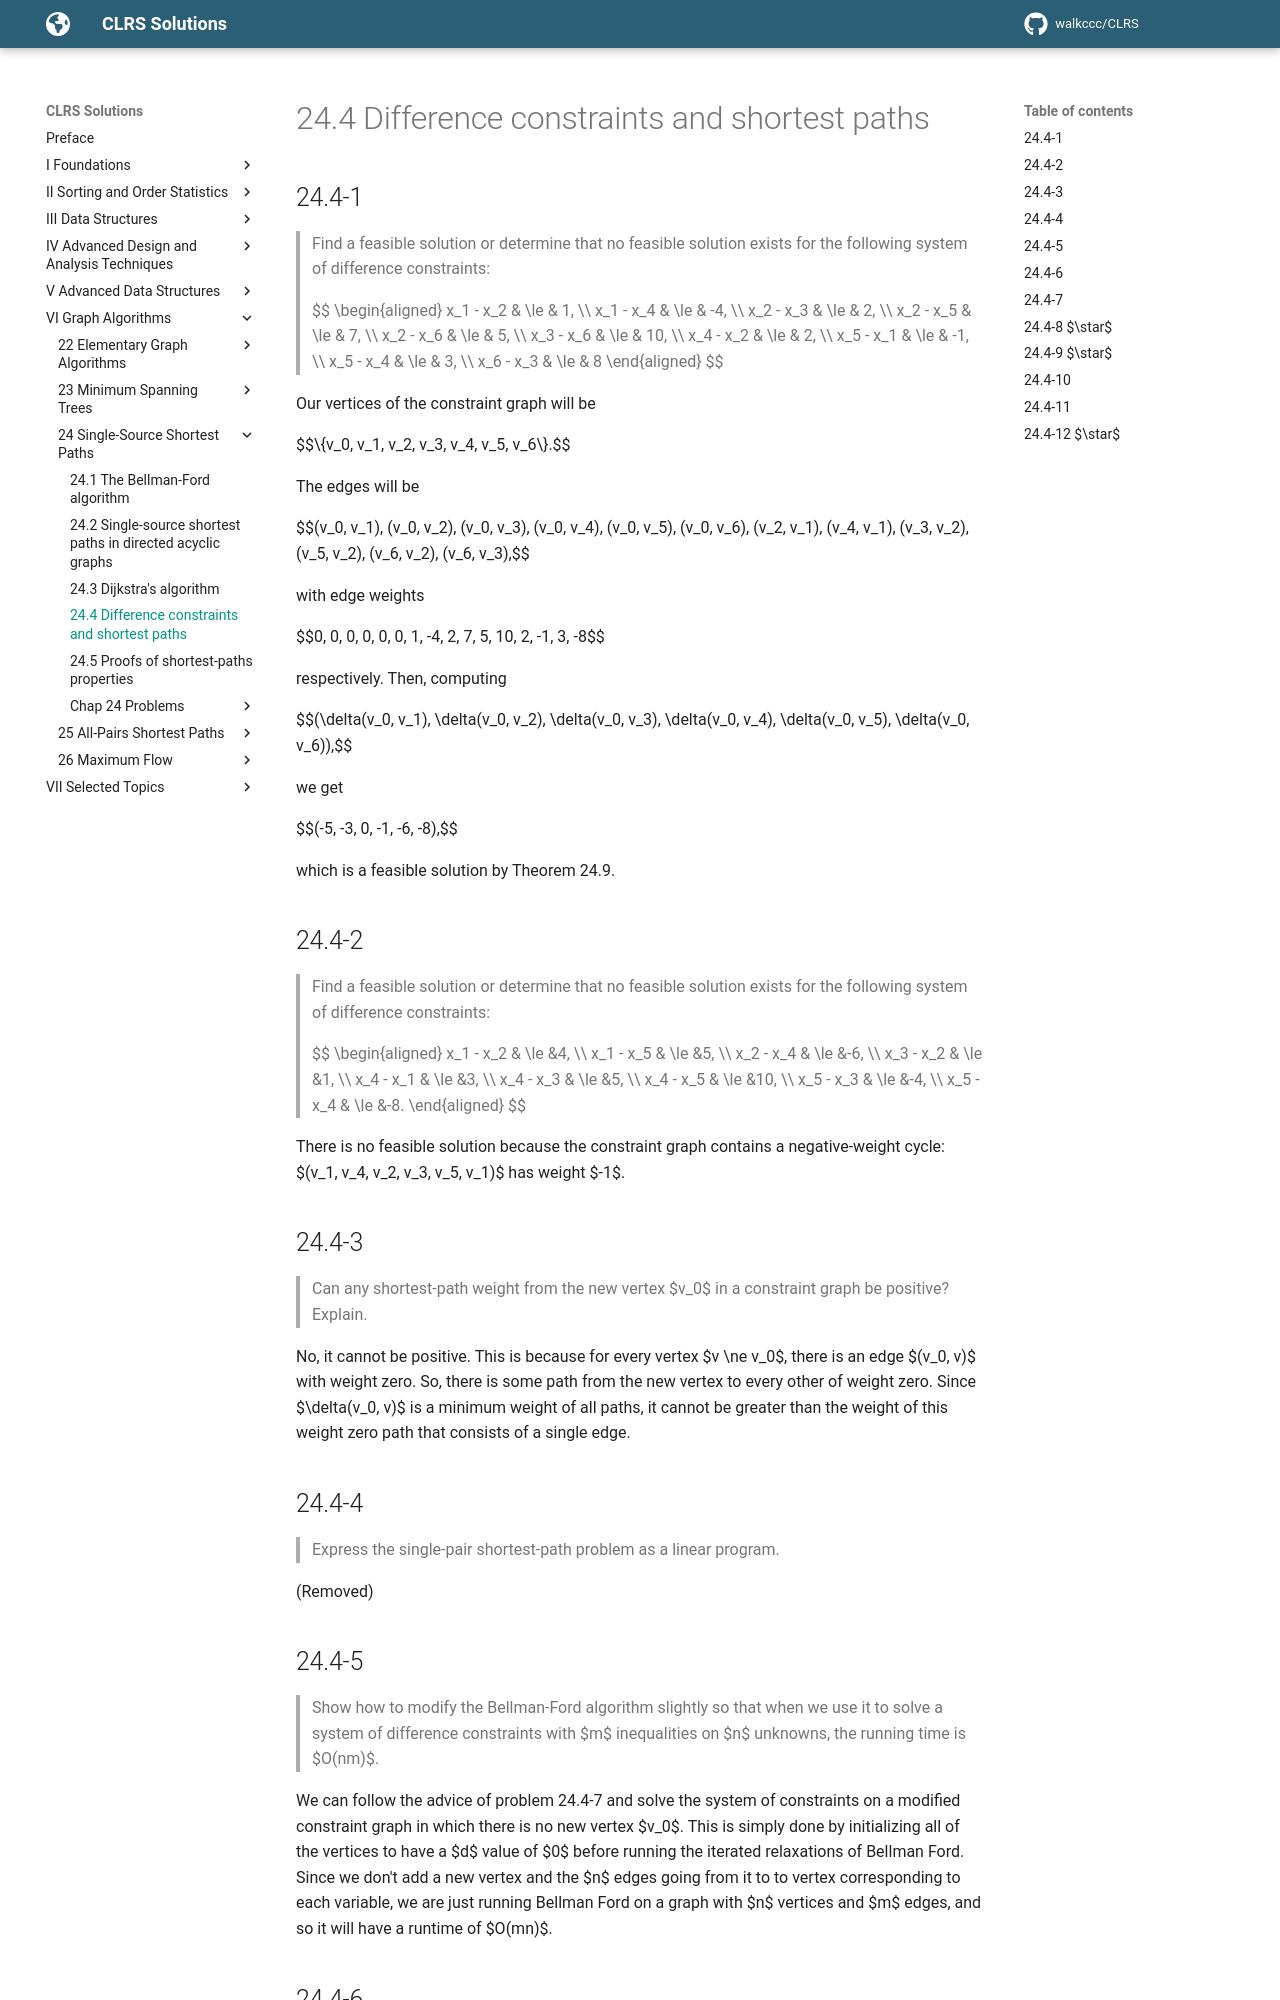

repository: walkccc/CLRS · page: Chap24/24.4/index.html · generator: mkdocs

## 24.4-1

> Find a feasible solution or determine that no feasible solution exists for the following system of difference constraints:
>
> $$
> \begin{aligned}
> x_1 - x_2 & \le & 1,  \\\\
> x_1 - x_4 & \le & -4, \\\\
> x_2 - x_3 & \le & 2,  \\\\
> x_2 - x_5 & \le & 7,  \\\\
> x_2 - x_6 & \le & 5,  \\\\
> x_3 - x_6 & \le & 10, \\\\
> x_4 - x_2 & \le & 2,  \\\\
> x_5 - x_1 & \le & -1, \\\\
> x_5 - x_4 & \le & 3,  \\\\
> x_6 - x_3 & \le & 8
> \end{aligned}
> $$

Our vertices of the constraint graph will be

$$\\{v_0, v_1, v_2, v_3, v_4, v_5, v_6\\}.$$

The edges will be

$$(v_0, v_1), (v_0, v_2), (v_0, v_3), (v_0, v_4), (v_0, v_5), (v_0, v_6), (v_2, v_1), (v_4, v_1), (v_3, v_2), (v_5, v_2), (v_6, v_2), (v_6, v_3),$$

with edge weights

$$0, 0, 0, 0, 0, 0, 1, -4, 2, 7, 5, 10, 2, -1, 3, -8$$

respectively. Then, computing

$$(\delta(v_0, v_1), \delta(v_0, v_2), \delta(v_0, v_3), \delta(v_0, v_4), \delta(v_0, v_5), \delta(v_0, v_6)),$$

we get

$$(-5, -3, 0, -1, -6, -8),$$

which is a feasible solution by Theorem 24.9.

## 24.4-2

> Find a feasible solution or determine that no feasible solution exists for the following system of difference constraints:
>
> $$
> \begin{aligned}
> x_1 - x_2 & \le &4, \\\\
> x_1 - x_5 & \le &5, \\\\
> x_2 - x_4 & \le &-6, \\\\
> x_3 - x_2 & \le &1, \\\\
> x_4 - x_1 & \le &3, \\\\
> x_4 - x_3 & \le &5, \\\\
> x_4 - x_5 & \le &10, \\\\
> x_5 - x_3 & \le &-4, \\\\
> x_5 - x_4 & \le &-8.
> \end{aligned}
> $$

There is no feasible solution because the constraint graph contains a negative-weight cycle: $(v_1, v_4, v_2, v_3, v_5, v_1)$ has weight $-1$.

## 24.4-3

> Can any shortest-path weight from the new vertex $v_0$ in a constraint graph be positive? Explain.

No, it cannot be positive. This is because for every vertex $v \ne v_0$, there is an edge $(v_0, v)$ with weight zero. So, there is some path from the new vertex to every other of weight zero. Since $\delta(v_0, v)$ is a minimum weight of all paths, it cannot be greater than the weight of this weight zero path that consists of a single edge.

## 24.4-4

> Express the single-pair shortest-path problem as a linear program.

(Removed)

## 24.4-5

> Show how to modify the Bellman-Ford algorithm slightly so that when we use it to solve a system of difference constraints with $m$ inequalities on $n$ unknowns, the running time is $O(nm)$.

We can follow the advice of problem 24.4-7 and solve the system of constraints on a modified constraint graph in which there is no new vertex $v_0$. This is simply done by initializing all of the vertices to have a $d$ value of $0$ before running the iterated relaxations of Bellman Ford. Since we don't add a new vertex and the $n$ edges going from it to to vertex corresponding to each variable, we are just running Bellman Ford on a graph with $n$ vertices and $m$ edges, and so it will have a runtime of $O(mn)$.

## 24.4-6

> Suppose that in addition to a system of difference constraints, we want to handle **_equality constraints_** of the form $x_i = x_j + b_k$. Show how to adapt the Bellman-Ford algorithm to solve this variety of constraint system.

To obtain the equality constraint $x_i = x_j + b_k$ we simply use the inequalities $x_i - x_j \le b_k$ and $x_j - x_i \le -bk$, then solve the problem as usual.

## 24.4-7

> Show how to solve a system of difference constraints by a Bellman-Ford-like algorithm that runs on a constraint graph without the extra vertex $v_0$.

(Removed)
